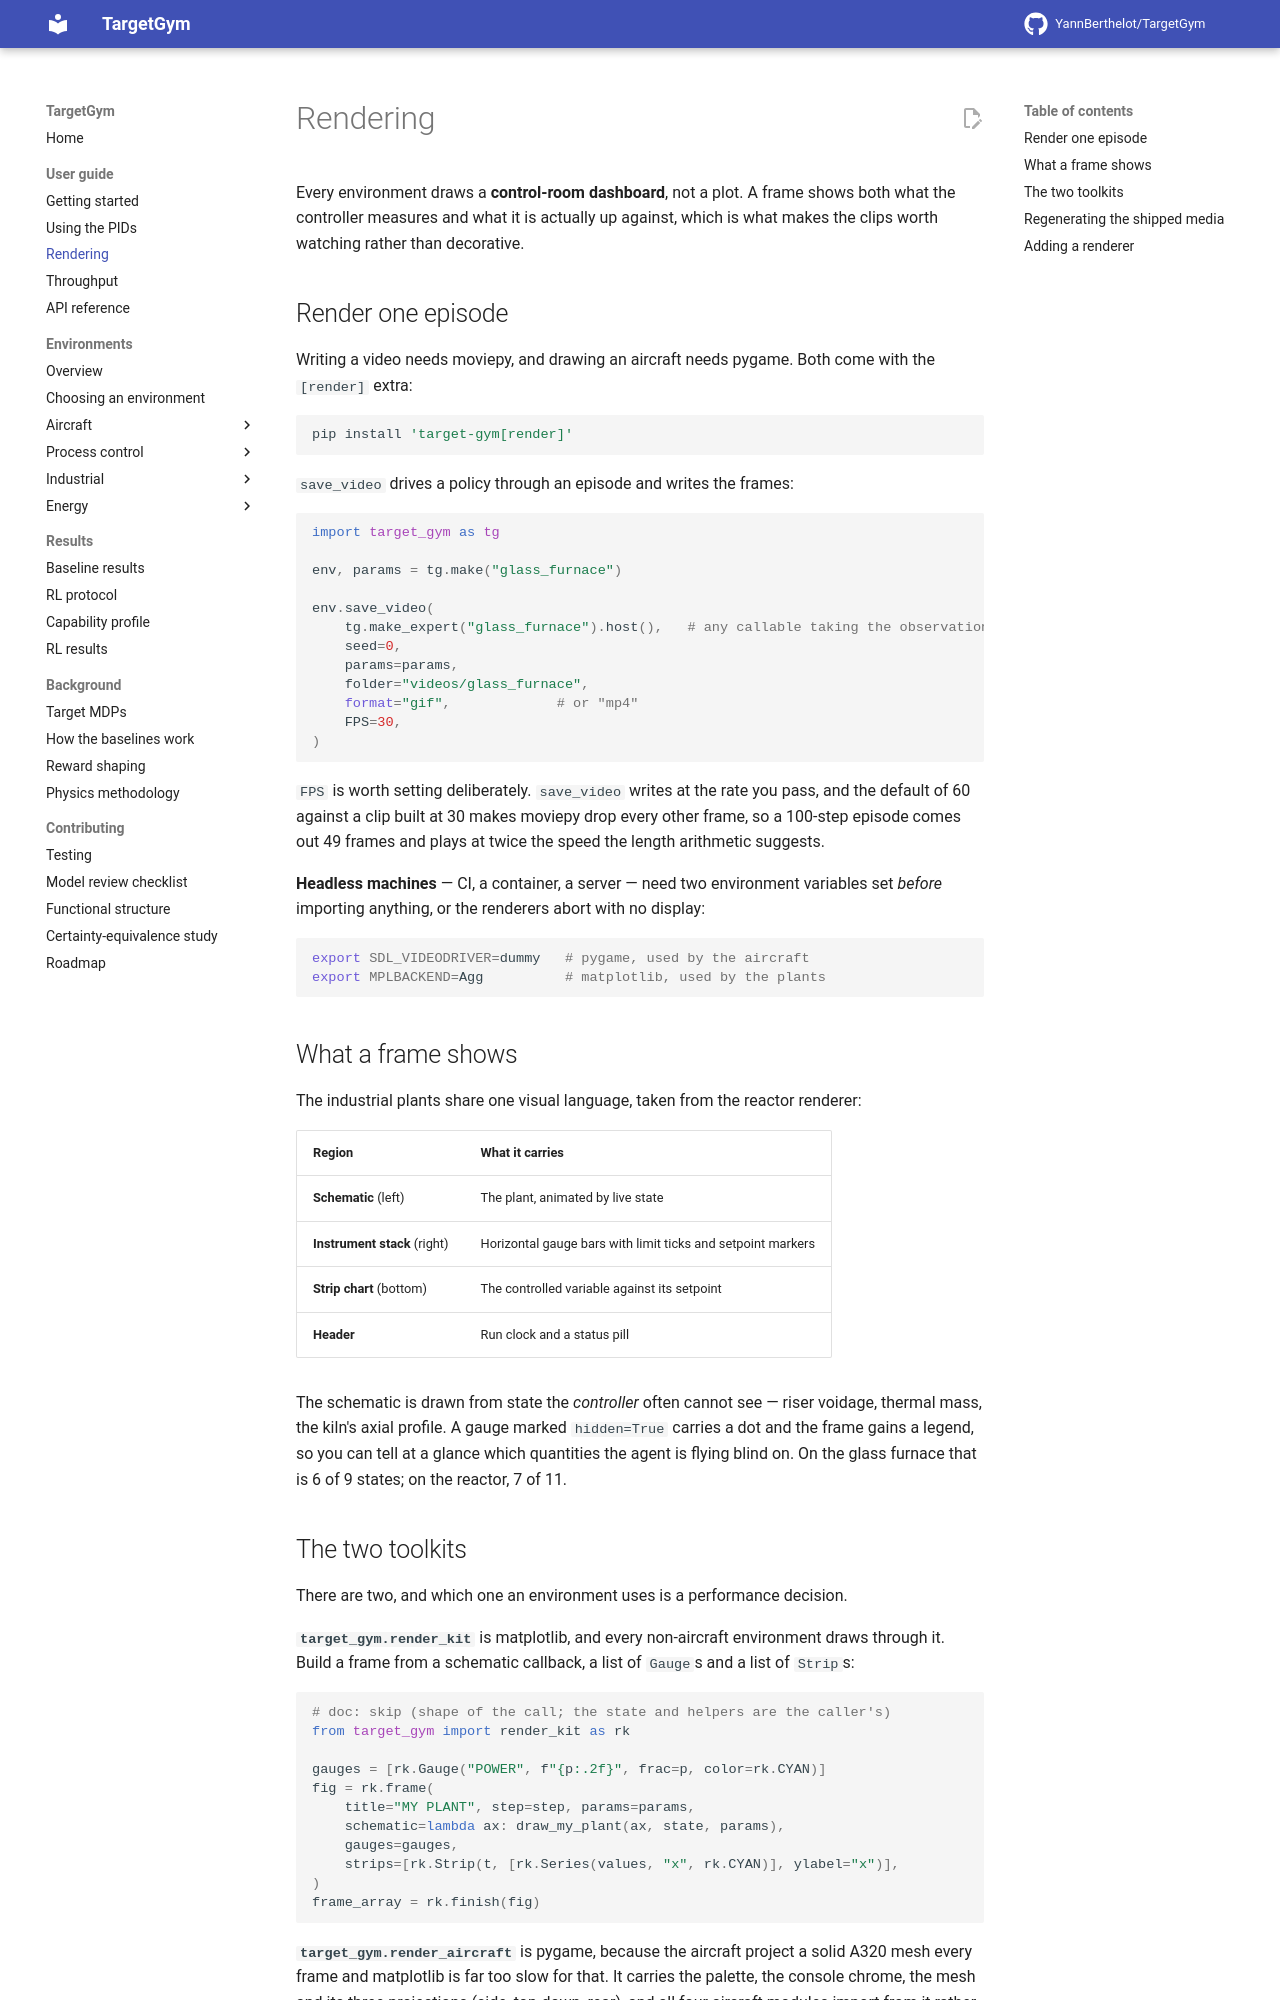

repository: YannBerthelot/TargetGym · page: 0.7/rendering/index.html · generator: mkdocs

# Rendering

Every environment draws a **control-room dashboard**, not a plot. A frame shows
both what the controller measures and what it is actually up against, which is
what makes the clips worth watching rather than decorative.

## Render one episode

Writing a video needs moviepy, and drawing an aircraft needs pygame. Both come
with the `[render]` extra:

```bash
pip install 'target-gym[render]'
```

`save_video` drives a policy through an episode and writes the frames:

```python
import target_gym as tg

env, params = tg.make("glass_furnace")

env.save_video(
    tg.make_expert("glass_furnace"),   # or any policy(obs) -> action
    seed=0,
    params=params,
    folder="videos/glass_furnace",
    format="gif",             # or "mp4"
    FPS=30,
)
```

`FPS` is worth setting deliberately. `save_video` writes at the rate you pass,
and the default of 60 against a clip built at 30 makes moviepy drop every other
frame, so a 100-step episode comes out 49 frames and plays at twice the speed
the length arithmetic suggests.

**Headless machines** — CI, a container, a server — need two environment
variables set *before* importing anything, or the renderers abort with no
display:

```bash
export SDL_VIDEODRIVER=dummy   # pygame, used by the aircraft
export MPLBACKEND=Agg          # matplotlib, used by the plants
```

## What a frame shows

The industrial plants share one visual language, taken from the reactor
renderer:

| Region | What it carries |
| --- | --- |
| **Schematic** (left) | The plant, animated by live state |
| **Instrument stack** (right) | Horizontal gauge bars with limit ticks and setpoint markers |
| **Strip chart** (bottom) | The controlled variable against its setpoint |
| **Header** | Run clock and a status pill |

The schematic is drawn from state the *controller* often cannot see — riser
voidage, thermal mass, the kiln's axial profile. A gauge marked `hidden=True`
carries a dot and the frame gains a legend, so you can tell at a glance which
quantities the agent is flying blind on. On the glass furnace that is 6 of 9
states; on the reactor, 7 of 11.
